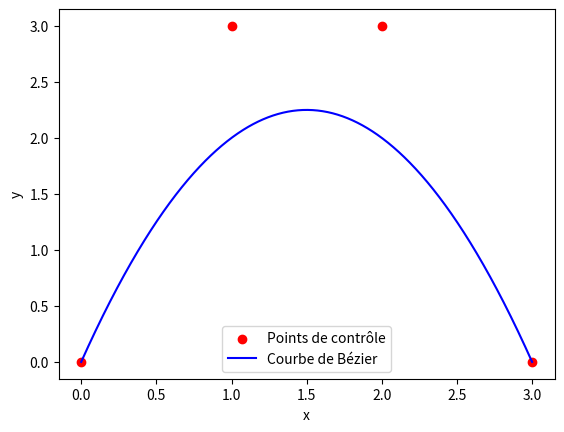

Source code (Python):
import math
import numpy as np
import matplotlib.pyplot as plt

def binom(n, p):
    """Calcule le coefficient binomial C(n, p)"""
    return math.factorial(n) // (math.factorial(p) * math.factorial(n - p))

def bernstein(n, i, t):
    """Calcule le coefficient de Bernstein B_n,i(t)"""
    return binom(n, i) * (t ** i) * ((1 - t) ** (n - i))

def bezier(control_points, n_points=1000):
    """Calcule les points de la courbe de Bézier"""
    n = len(control_points) - 1
    curve_points = []
    for t in np.linspace(0, 1, n_points):
        x, y = 0, 0
        for i in range(n + 1):
            x += bernstein(n, i, t) * control_points[i][0]
            y += bernstein(n, i, t) * control_points[i][1]
        curve_points.append((x, y))
    return curve_points

# Points de contrôle
control_points = [(0, 0), (1, 3), (2, 3), (3, 0)]

# Calcul des points de la courbe de Bézier
curve_points = bezier(control_points)

# Affichage des points de contrôle
control_x, control_y = zip(*control_points)

# Affichage de la courbe de Bézier
curve_x, curve_y = zip(*curve_points)

# Tracer les points de contrôle et la courbe de Bézier
plt.scatter(control_x, control_y, color='red', label='Points de contrôle')
plt.plot(curve_x, curve_y, color='blue', label='Courbe de Bézier')

plt.xlabel('x')
plt.ylabel('y')
plt.legend()
plt.show()
